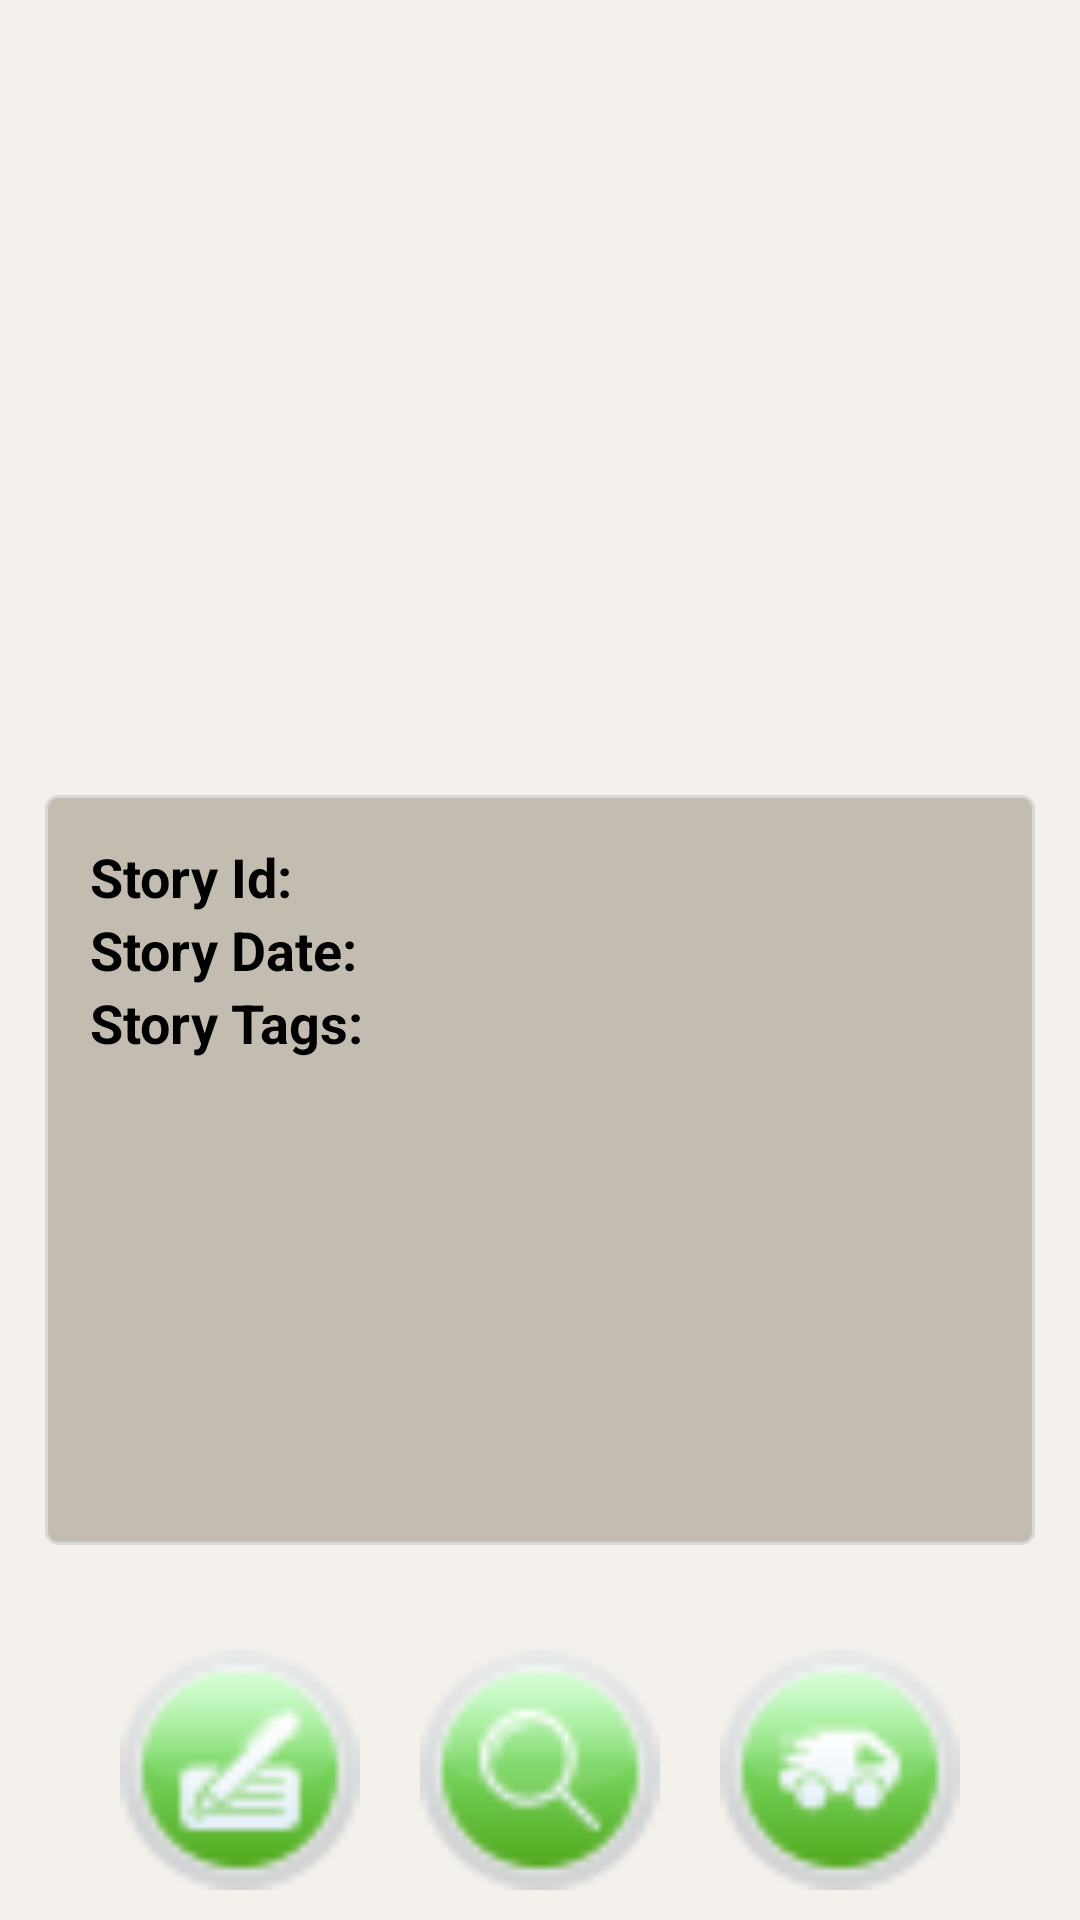

This screen was rendered from an Android layout file. Write that file and the resources it references.
<!-- AndroidManifest.xml: application theme android:Theme.Holo.Light.DarkActionBar -->
<!-- res/layout/activity_workload_details.xml -->
<LinearLayout
    xmlns:android="http://schemas.android.com/apk/res/android"
    xmlns:tools="http://schemas.android.com/tools"
    android:layout_width="match_parent"
    android:layout_height="match_parent"
    android:layout_marginTop="0dp"
    android:background="#f4f1ec"
    android:orientation="vertical"
    tools:context="com.example.school.silverproductivity.WorkloadDetails">

    <ImageView
        android:id="@+id/ivStoryDetail"
        android:layout_width="match_parent"
        android:layout_height="250dp"
        android:scaleType="centerCrop"/>

    <LinearLayout
        android:layout_width="fill_parent"
        android:layout_height="fill_parent"
        android:orientation="vertical">

        <LinearLayout
            android:layout_width="fill_parent"
            android:layout_height="wrap_content"
            android:layout_margin="15dp"
            android:background="@drawable/etbackground"
            android:padding="15dp"
            android:layout_weight="1"
            android:orientation="vertical">

            <LinearLayout
                android:layout_width="wrap_content"
                android:layout_height="wrap_content"
                android:orientation="horizontal">

                <LinearLayout
                    android:layout_width="wrap_content"
                    android:layout_height="wrap_content"
                    android:orientation="vertical">

                    <TextView
                        android:text="Story Id: "
                        android:textStyle="bold"
                        android:layout_width="wrap_content"
                        android:layout_height="wrap_content"
                        android:textAppearance="?android:attr/textAppearanceMedium"/>

                    <TextView
                        android:text="Story Date: "
                        android:textStyle="bold"
                        android:layout_width="wrap_content"
                        android:layout_height="wrap_content"
                        android:textAppearance="?android:attr/textAppearanceMedium"/>

                    <TextView
                        android:text = "Story Tags: "
                        android:textStyle="bold"
                        android:layout_width="wrap_content"
                        android:layout_height="wrap_content"
                        android:textAppearance="?android:attr/textAppearanceMedium" />

                </LinearLayout>

                <LinearLayout
                    android:layout_width="wrap_content"
                    android:layout_height="wrap_content"
                    android:orientation="vertical">

                    <TextView
                        android:id="@+id/id"
                        android:layout_width="wrap_content"
                        android:layout_height="wrap_content"
                        android:textAppearance="?android:attr/textAppearanceMedium"/>

                    <TextView
                        android:id="@+id/date"
                        android:layout_width="wrap_content"
                        android:layout_height="wrap_content"
                        android:textAppearance="?android:attr/textAppearanceMedium"/>

                    <TextView
                        android:id="@+id/labels"
                        android:layout_width="wrap_content"
                        android:layout_height="wrap_content"
                        android:textAppearance="?android:attr/textAppearanceMedium" />

                </LinearLayout>

            </LinearLayout>



        </LinearLayout>

        <LinearLayout
            android:layout_marginBottom="10dp"
            android:layout_height="wrap_content"
            android:layout_width="wrap_content" android:orientation="horizontal" android:layout_gravity="center"
            android:weightSum="1">
            <Button
                android:id="@+id/bWriteStory"
                android:layout_width="80dp"
                android:layout_height="80dp"
                android:layout_marginTop="20dp"
                android:layout_weight="2.30"
                android:background="@drawable/btnwritestory"  />
            <Button
                android:layout_marginLeft="20dp"
                android:id="@+id/bShowNearby"
                android:layout_width="80dp"
                android:layout_height="80dp"
                android:layout_marginTop="20dp"
                android:layout_weight="0"
                android:background="@drawable/btnnearby" />
            <Button
                android:layout_marginLeft="20dp"
                android:id="@+id/bGetThere"
                android:layout_width="80dp"
                android:layout_height="80dp"
                android:layout_marginTop="20dp"
                android:layout_weight="0"
                android:background="@drawable/btngetthere" />

            </LinearLayout>



    </LinearLayout>









</LinearLayout>
<!-- resources referenced by this layout -->
<resources>
  <!-- drawable btngetthere: png bitmap (drawable, 4217 bytes) -->
  <!-- drawable btnnearby: png bitmap (drawable, 4217 bytes) -->
  <!-- drawable btnwritestory: png bitmap (drawable, 4217 bytes) -->
  <!-- drawable etbackground (drawable) -->
  <?xml version="1.0" encoding="utf-8"?>
  <selector xmlns:android="http://schemas.android.com/apk/res/android">
  
      <item>
          <shape>
              <gradient android:angle="270" android:endColor="#c3bdb1" android:startColor="#c3bdb1" />
              <stroke android:width="1dip" android:color="#D8D8D8" />
  
              <corners android:radius="4dp" />
          </shape>
      </item>
  
  </selector>
</resources>
